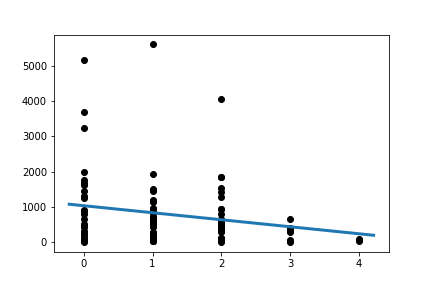

The data file committed next to this chart (first rows):
Slope:	-198.75091240875923
Intercept:	1039
R_value:	-0.1946
P_value:	0.06017
